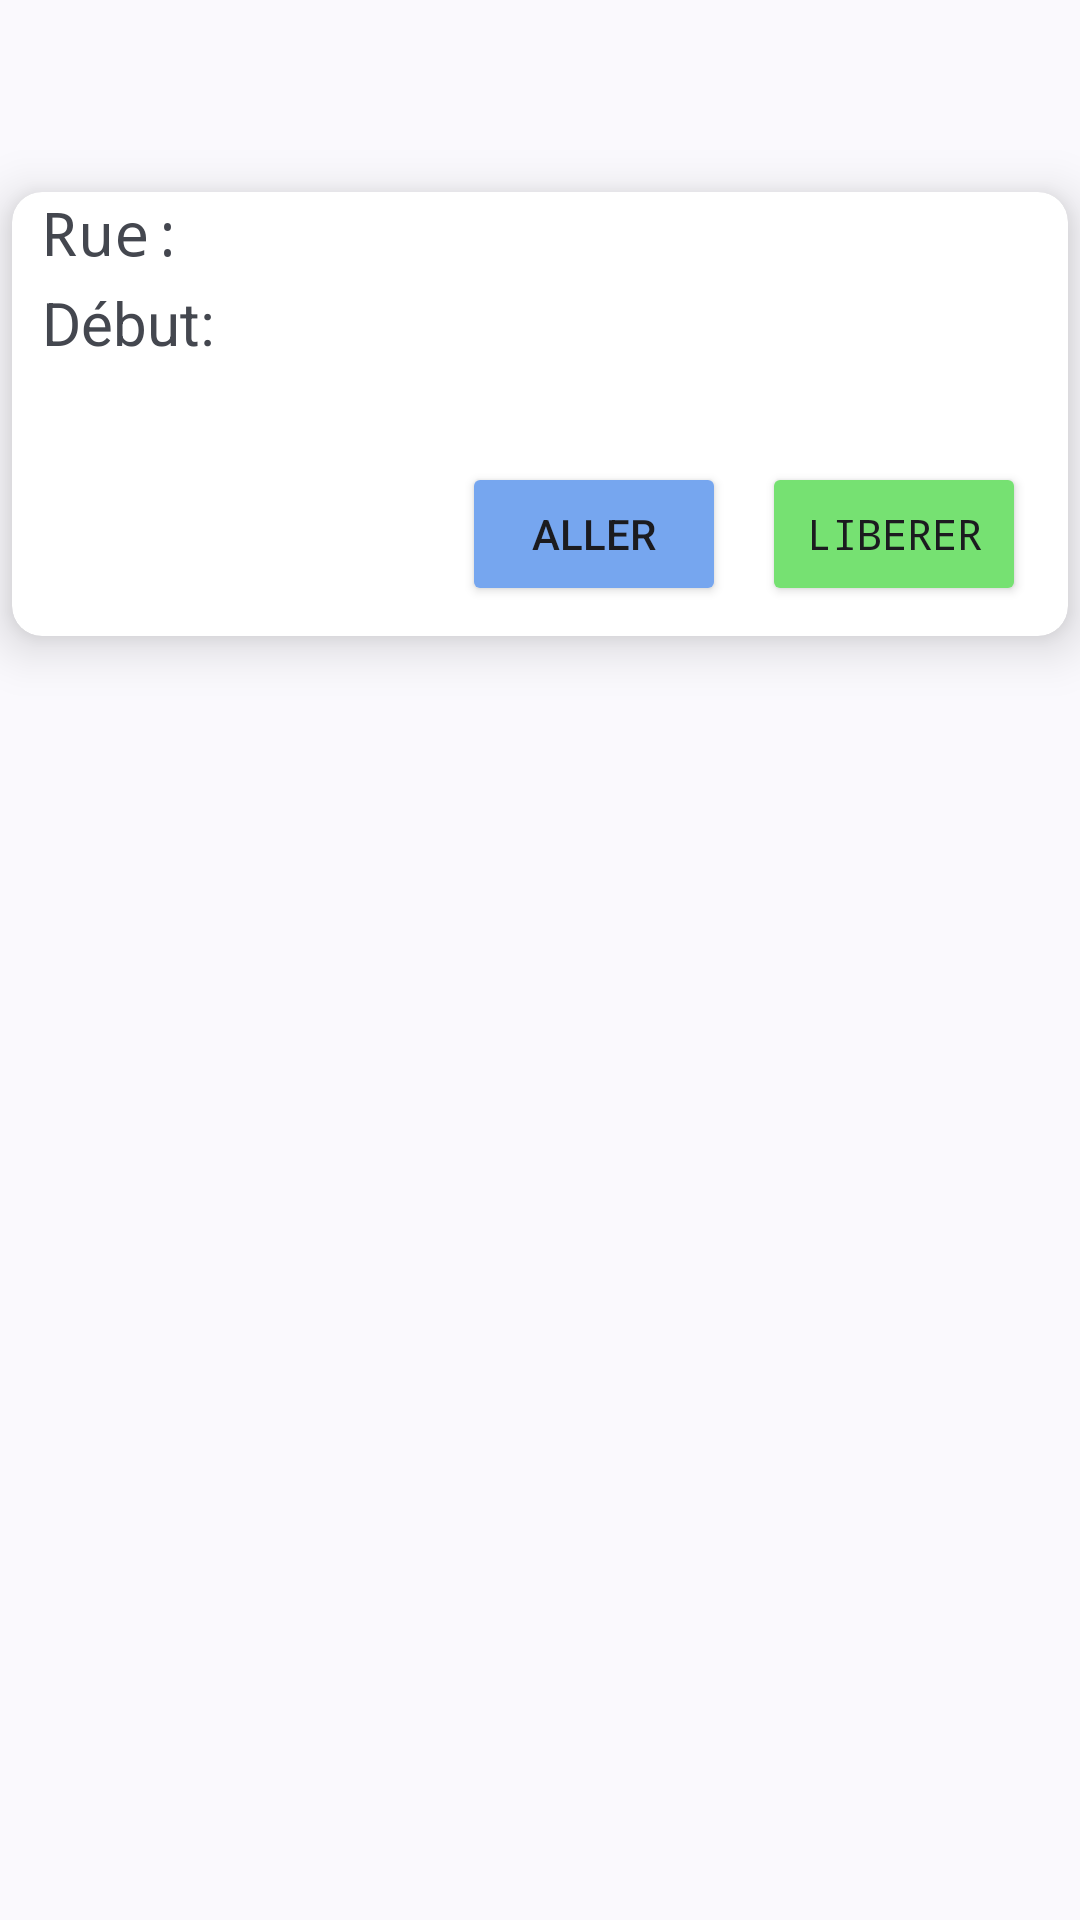

Write the Android layout XML for this screen, with the resource values it uses.
<!-- AndroidManifest.xml: application theme Theme.Material3.DynamicColors.Light -->
<!-- res/layout/place_use.xml -->
<?xml version="1.0" encoding="utf-8"?>
<androidx.constraintlayout.widget.ConstraintLayout xmlns:android="http://schemas.android.com/apk/res/android"
    xmlns:app="http://schemas.android.com/apk/res-auto"
    xmlns:tools="http://schemas.android.com/tools"
    android:layout_width="match_parent"
    android:layout_height="match_parent">

    <androidx.cardview.widget.CardView
        android:id="@+id/cardView"
        android:layout_width="352dp"
        android:layout_height="148dp"
        android:layout_marginTop="64dp"
        app:cardCornerRadius="10dp"
        app:cardElevation="10dp"
        app:layout_constraintEnd_toEndOf="parent"
        app:layout_constraintStart_toStartOf="parent"
        app:layout_constraintTop_toTopOf="parent">

        <Button
            android:id="@+id/btnPlace"
            android:layout_width="wrap_content"
            android:layout_height="wrap_content"
            android:layout_marginStart="250dp"
            android:layout_marginTop="90dp"
            android:backgroundTint="#76E172"
            android:fontFamily="monospace"
            android:text="Liberer" />

        <TextView
            android:id="@+id/textViewRue"
            android:layout_width="wrap_content"
            android:layout_height="wrap_content"
            android:layout_marginStart="10dp"
            android:fontFamily="monospace"
            android:text="Rue:"
            android:textSize="20sp" />

        <TextView
            android:id="@+id/textViewRueAdresse"
            android:layout_width="wrap_content"
            android:layout_height="wrap_content"
            android:layout_marginStart="60dp"
            android:textSize="20sp"
            android:text="" />

        <TextView
            android:id="@+id/textViewDebut"
            android:layout_width="wrap_content"
            android:layout_height="wrap_content"
            android:layout_marginTop="30dp"
            android:layout_marginStart="10dp"
            android:textSize="20sp"
            android:text="Début: " />

        <TextView
        android:id="@+id/textViewHeureDebut"
        android:layout_width="wrap_content"
        android:layout_height="wrap_content"
        android:layout_marginTop="30dp"
        android:layout_marginStart="70dp"
        android:textSize="20sp"
        android:text="" />

        <Button
            android:id="@+id/btnGoTo"
            android:layout_width="wrap_content"
            android:layout_height="wrap_content"
            android:layout_marginStart="150dp"
            android:layout_marginTop="90dp"
            android:backgroundTint="#76A6EF"
            android:text="Aller" />
    </androidx.cardview.widget.CardView>


</androidx.constraintlayout.widget.ConstraintLayout>
<!-- resources referenced by this layout -->
<resources>

</resources>
